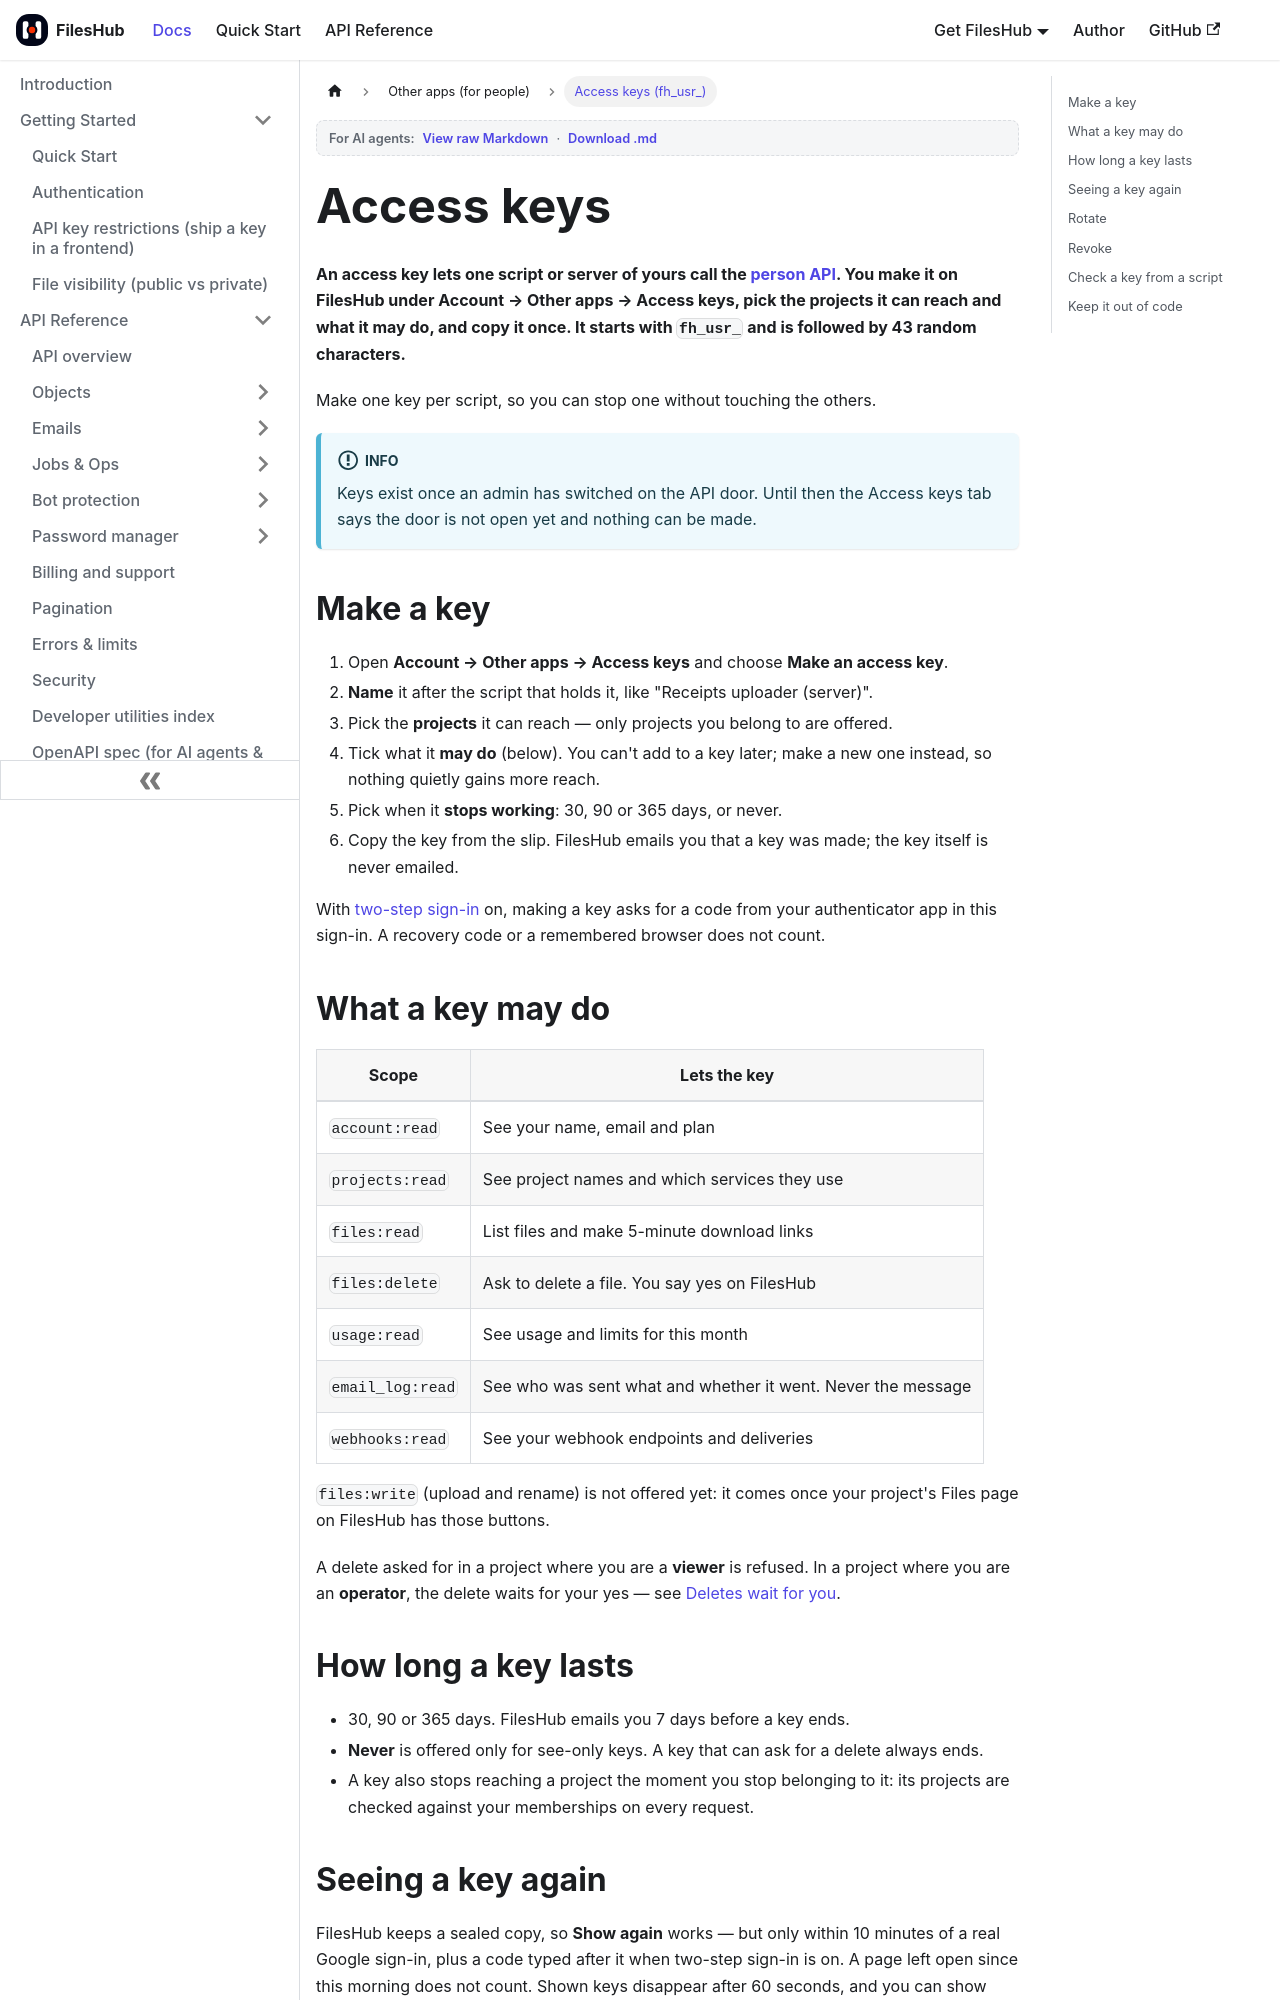

repository: aoneahsan/files-hub-docs · page: other-apps/access-keys.html · generator: docusaurus

---
title: Access keys (fh_usr_)
description: Make an fh_usr_ access key for a script or server of yours, scoped to the projects and actions it needs. How long keys last, when FilesHub shows one again, rotating with a 24-hour overlap, and revoking.
keywords: [fileshub access key, fh_usr_, personal api key, rotate access key, revoke access key, scopes]
tags: [other-apps]
last_update:
  date: 2026-11-22
  author: Ahsan Mahmood
---

# Access keys

**An access key lets one script or server of yours call the [person API](./api.md). You make it on
FilesHub under Account → Other apps → Access keys, pick the projects it can reach and what it may do, and
copy it once. It starts with `fh_usr_` and is followed by 43 random characters.**

Make one key per script, so you can stop one without touching the others.

:::info
Keys exist once an admin has switched on the API door. Until then the Access keys tab says the door is not
open yet and nothing can be made.
:::

## Make a key

1. Open **Account → Other apps → Access keys** and choose **Make an access key**.
2. **Name** it after the script that holds it, like "Receipts uploader (server)".
3. Pick the **projects** it can reach — only projects you belong to are offered.
4. Tick what it **may do** (below). You can't add to a key later; make a new one instead, so nothing quietly
   gains more reach.
5. Pick when it **stops working**: 30, 90 or 365 days, or never.
6. Copy the key from the slip. FilesHub emails you that a key was made; the key itself is never emailed.

With [two-step sign-in](./two-step-sign-in.md) on, making a key asks for a code from your authenticator
app in this sign-in. A recovery code or a remembered browser does not count.
